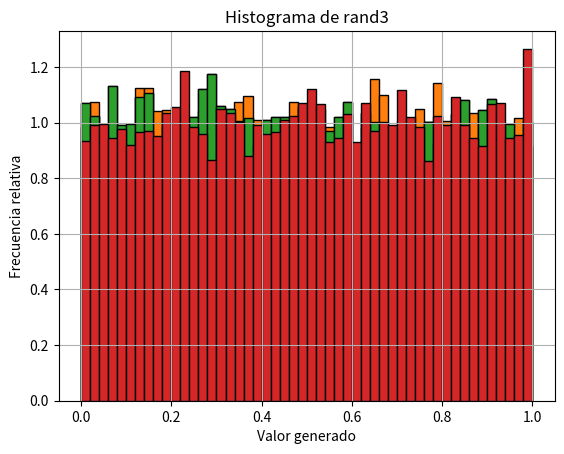

Python code for this plot:
from scipy.stats import binom

# n = 20, p = 0.25
1 - binom.cdf(9, 20, 0.25)


sum([binom.pmf(k, 20, 0.25) for k in range(5, 9)])


sum([binom.pmf(k, 20, 0.25) for k in range(3)])


#################################

import numpy as np
import matplotlib.pyplot as plt

def rand0(seed, n):
    a = 1664525
    c = 1013904223
    m = 2**32
    x = seed
    values = []
    for _ in range(n):
        x = (a * x + c) % m
        values.append(x / m)
    return values

def rand1(seed, n):
    a = 1103515245
    c = 12345
    m = 2**31
    x = seed
    values = []
    for _ in range(n):
        x = (a * x + c) % m
        values.append(x / m)
    return values

def rand2(seed, n):
    np.random.seed(seed)
    values = []
    table = np.random.rand(32)
    x = seed
    for _ in range(n):
        j = int(32 * (x % 1))
        x = 1664525 * x + 1013904223
        x = x % 2**32
        new = table[j]
        table[j] = x / 2**32
        values.append(new)
    return values

def rand3(seed, n):
    np.random.seed(seed)
    return np.random.uniform(0, 1, n).tolist()

def plot_histogram(values, title):
    plt.hist(values, bins=50, density=True, edgecolor='black')
    plt.title(title)
    plt.xlabel('Valor generado')
    plt.ylabel('Frecuencia relativa')
    plt.grid(True)
    # plt.show()
    plt.savefig("comparations_%s_plot.png" % title)

seed = 123456789
n = 10000

generators = [
    ('rand0', rand0(seed, n)),
    ('rand1', rand1(seed, n)),
    ('rand2', rand2(seed, n)),
    ('rand3', rand3(seed, n)),
]

for name, data in generators:
    plot_histogram(data, f"Histograma de {name}")


np.random.randint(0, 6)
